Run: headless pygame with SDL's dummy video driver; simulated clock (each Clock.tick advances the game by its frame time, no real sleeping); random seed 0; keys injected as events and as key.get_pressed() state; mouse plan: one left click at the window centre at the start of phase 2, then a move to the lower-right quarter at the start of phase 3.
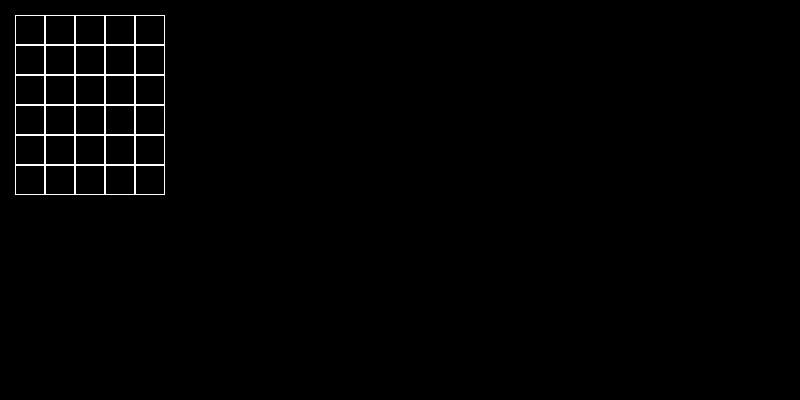
Frame 1 of 4 · flips 1–60 · no input
Frame 2 of 4 · flips 61–180 · clicked the window centre · tapped SPACE, RETURN · held RIGHT (→), D · screen unchanged from frame 1, image omitted
Frame 3 of 4 · flips 181–300 · moved the mouse to the lower-right quarter · held DOWN (↓), S · screen unchanged from frame 2, image omitted
Frame 4 of 4 · flips 301–420 · held LEFT (←), A, UP (↑), W · screen unchanged from frame 3, image omitted

The pygame program that drew these frames:

import pygame

FPS = 30
CIRCLGROW = pygame.USEREVENT + 1


class Board:
    def __init__(self, cell_x, cell_y):
        self.cell_x = cell_x
        self.cell_y = cell_y
        self.board = [[0] * cell_x for i in range(cell_y)]
        self.cell_size = 30
        self.top = 15
        self.left = 15

    def draw(self, screen):
        screen.fill((0, 0, 0))
        for i in range(self.cell_y):
            for j in range(self.cell_x):
                if self.board[i][j] == 0:
                    pygame.draw.rect(screen, pygame.Color('white'),
                                 (self.left + j * self.cell_size, self.top + i * self.cell_size, self.cell_size,
                                  self.cell_size), 1)
                else:
                    pygame.draw.rect(screen, pygame.Color('black'),
                                 (self.left + j * self.cell_size, self.top + i * self.cell_size, self.cell_size,
                                  self.cell_size))


    def set_view(self, left, top, cell_size):
        self.left = left
        self.top = top
        self.cell_size = cell_size

    def get_click(self, mouse_pos):
        cell = self.get_cell(mouse_pos)
        self.on_click(cell)

    def get_cell(self, mouse_pos):
        x, y = mouse_pos
        cell_x = (x - self.left) // self.cell_size
        cell_y = (y - self.top) // self.cell_size
        if 0 <= cell_x <= self.cell_x and 0 <= cell_y <= self.cell_y:
            return cell_x, cell_y
        else:
            return None


    def on_click(self, cell):
        if cell:
            for i in range(self.cell_x):
                self.board[cell[1]][i] = (self.board[cell[1]][i] + 1) % 2
            for i in range(self.cell_y):
                self.board[i][cell[0]] = (self.board[i][cell[0]] + 1) % 2
            self.board[cell[1]][cell[0]] = (self.board[cell[1]][cell[0]] + 1) % 2
            print(cell)


if __name__ == '__main__':
    pygame.init()
    size = width, height = 800, 400
    screen = pygame.display.set_mode(size)
    running = True
    screen.fill(pygame.Color('black'))
    board = Board(5, 6)
    while running:
        for event in pygame.event.get():
            if event.type == pygame.QUIT:
                running = False
            if event.type == pygame.MOUSEBUTTONDOWN:
                if event.button == 1:
                    board.get_click(event.pos)
        board.draw(screen)
        pygame.display.flip()
    pygame.quit()
